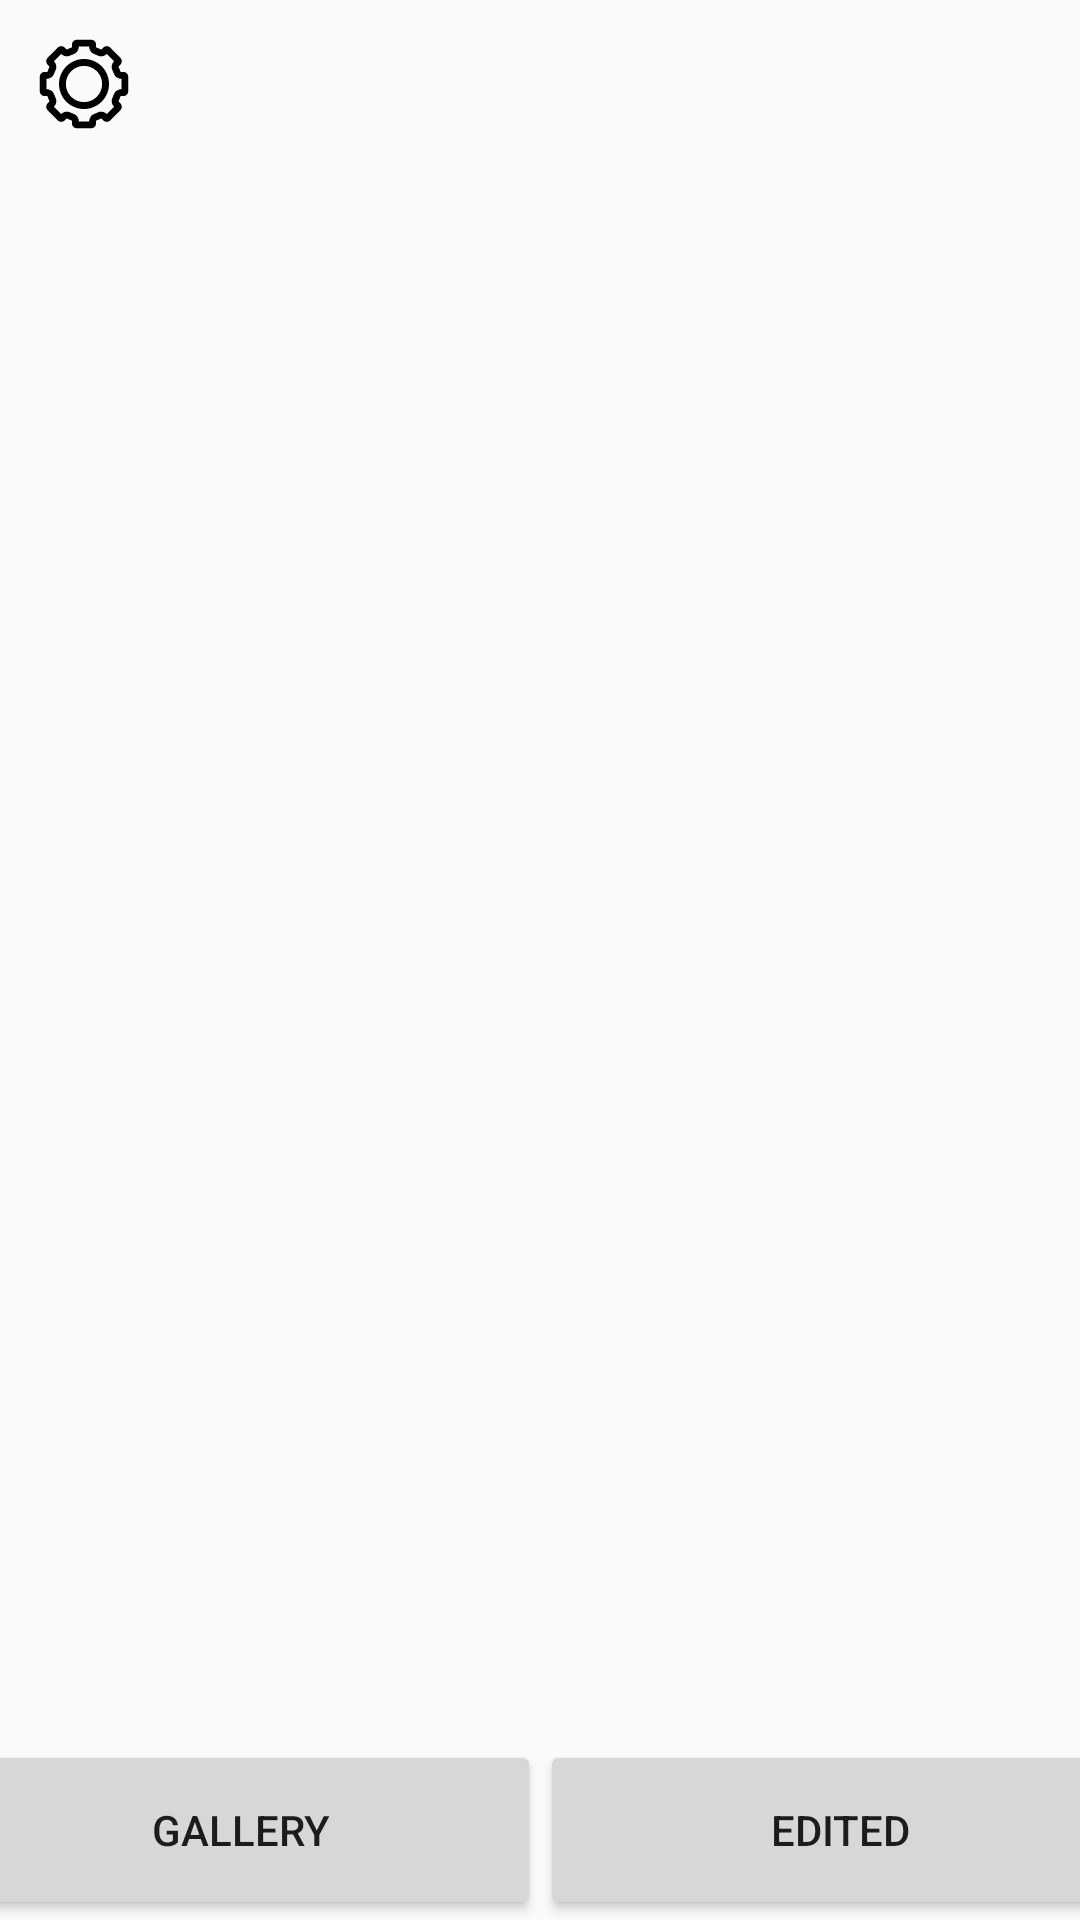

Reconstruct the res/layout file that produces this screen, plus the resources it refers to.
<!-- AndroidManifest.xml: application theme NoActionBar -->
<!-- res/layout/activity_main.xml -->
<?xml version="1.0" encoding="utf-8"?>
<androidx.constraintlayout.widget.ConstraintLayout xmlns:android="http://schemas.android.com/apk/res/android"
    xmlns:app="http://schemas.android.com/apk/res-auto"
    xmlns:tools="http://schemas.android.com/tools"
    android:layout_width="match_parent"
    android:layout_height="match_parent"
    tools:context=".MainActivity">
    <Toolbar
        android:id="@+id/image"
        android:layout_width="match_parent"
        android:layout_height="60dp"
        android:title=""
        android:navigationIcon="@drawable/ic_settings_3110"

        app:layout_constraintEnd_toEndOf="parent"
        app:layout_constraintStart_toStartOf="parent"
        app:layout_constraintTop_toTopOf="parent">

    </Toolbar>

    <ImageView
        android:id="@+id/checkAll"
        android:layout_width="30dp"
        android:layout_height="30dp"
        android:layout_marginEnd="8dp"
        android:foreground="?selectableItemBackground"
        android:background="@drawable/icon_check"
        app:layout_constraintEnd_toEndOf="@+id/image"
        app:layout_constraintTop_toTopOf="@+id/image"
        app:layout_constraintBottom_toBottomOf="@+id/image"
        />

    <androidx.recyclerview.widget.RecyclerView
        android:id="@+id/recyclerHero"
        android:layout_width="0dp"
        android:layout_height="0dp"
        app:layout_constraintBottom_toBottomOf="parent"
        app:layout_constraintEnd_toEndOf="parent"
        app:layout_constraintHorizontal_bias="0.0"
        app:layout_constraintStart_toStartOf="parent"
        app:layout_constraintTop_toBottomOf="@+id/image"
        app:layout_constraintVertical_bias="0.0" />

    
    <Button
        android:id="@+id/gallery"
        android:layout_width="200dp"
        android:layout_height="60dp"
        android:text="gallery"
        app:layout_constraintBottom_toBottomOf="parent"
        app:layout_constraintStart_toStartOf="parent"
        app:layout_constraintEnd_toStartOf="@+id/edited"
        />
    <Button
        android:id="@+id/edited"
        android:layout_width="200dp"
        android:layout_height="60dp"
        android:text="edited"
        app:layout_constraintBottom_toBottomOf="parent"
        app:layout_constraintEnd_toEndOf="parent"
        app:layout_constraintStart_toEndOf="@+id/gallery"
        />

    


    
    
</androidx.constraintlayout.widget.ConstraintLayout>
<!-- res/layout/content_main.xml (included above) -->
<?xml version="1.0" encoding="utf-8"?>
<androidx.constraintlayout.widget.ConstraintLayout xmlns:android="http://schemas.android.com/apk/res/android"
    android:layout_width="match_parent"
    android:layout_height="match_parent"
    xmlns:tools="http://schemas.android.com/tools"
    xmlns:app="http://schemas.android.com/apk/res-auto"
    tools:layout="@layout/bottom_sheet"
    android:id="@+id/content_bottom_sheet"
    app:layout_behavior="@string/appbar_scrolling_view_behavior"
    tools:context="info.androidhive.bottomsheet.MainActivity"
    >
    <androidx.recyclerview.widget.RecyclerView
        android:clipToPadding="false"
        android:id="@+id/photos_grid_fo"
        android:layout_height="match_parent"
        android:layout_width="match_parent"
        android:padding="6dp"
        app:layoutManager="androidx.recyclerview.widget.GridLayoutManager"
        app:layout_constraintBottom_toBottomOf="parent"
        app:layout_constraintLeft_toLeftOf="parent"
        app:layout_constraintRight_toRightOf="parent"
        app:layout_constraintTop_toTopOf="parent"
        app:spanCount="1"
        tools:itemCount="16"
        tools:listitem="@layout/bottom_sheet" />

</androidx.constraintlayout.widget.ConstraintLayout>
<!-- res/layout/bottom_sheet.xml (included above) -->
<?xml version="1.0" encoding="utf-8"?>
<LinearLayout xmlns:android="http://schemas.android.com/apk/res/android"
    xmlns:app="http://schemas.android.com/apk/res-auto"
    android:id="@+id/bottom_sheet"
    android:layout_width="match_parent"
    android:layout_height="65dp"
    android:background="#fff"
    android:orientation="horizontal"
    app:behavior_hideable="true"
    app:behavior_peekHeight="56dp"
    android:foreground="?selectableItemBackground"

    app:layout_behavior="android.support.design.widget.BottomSheetBehavior"
    android:layout_marginBottom="5dp"
    android:weightSum="3"
    >
    <ImageView
        android:id="@+id/btn_sheet"
        android:layout_width="100dp"
        android:layout_height="65dp"
        android:clickable="false"
        android:focusable="false"
        android:scaleType="centerCrop"
        android:layout_weight="1"
        />

    <LinearLayout
        android:layout_width="match_parent"
        android:layout_height="wrap_content"
        android:orientation="vertical"
        android:weightSum="2"
        android:layout_weight="2"
        android:layout_marginStart="5dp"
        >
        <TextView
            android:id="@+id/tt_sheet"
            android:layout_width="wrap_content"
            android:gravity="left"
            android:layout_height="wrap_content"
            android:textStyle="bold"
            android:textSize="20dp"
            android:layout_weight="1"
            android:text="Title"/>
        <TextView
            android:id="@+id/size_sheet"
            android:layout_width="wrap_content"
            android:gravity="left"
            android:layout_height="wrap_content"
            android:textStyle="bold"
            android:layout_weight="1"
            android:text="Size 30"/>
    </LinearLayout>
</LinearLayout>
<!-- resources referenced by this layout -->
<resources>
  <!-- drawable ic_settings_3110: vector/xml drawable (drawable, 4283 chars, omitted) -->
  <string name="floating">floating</string>
  <style name="NoActionBar" parent="@style/Theme.AppCompat.Light.NoActionBar">
          <item name="android:windowNoTitle">true</item>
          <item name="android:windowActionBar">false</item>
          <item name="android:windowFullscreen">true</item>
          <item name="android:windowContentOverlay">@null</item>
      </style>
</resources>
